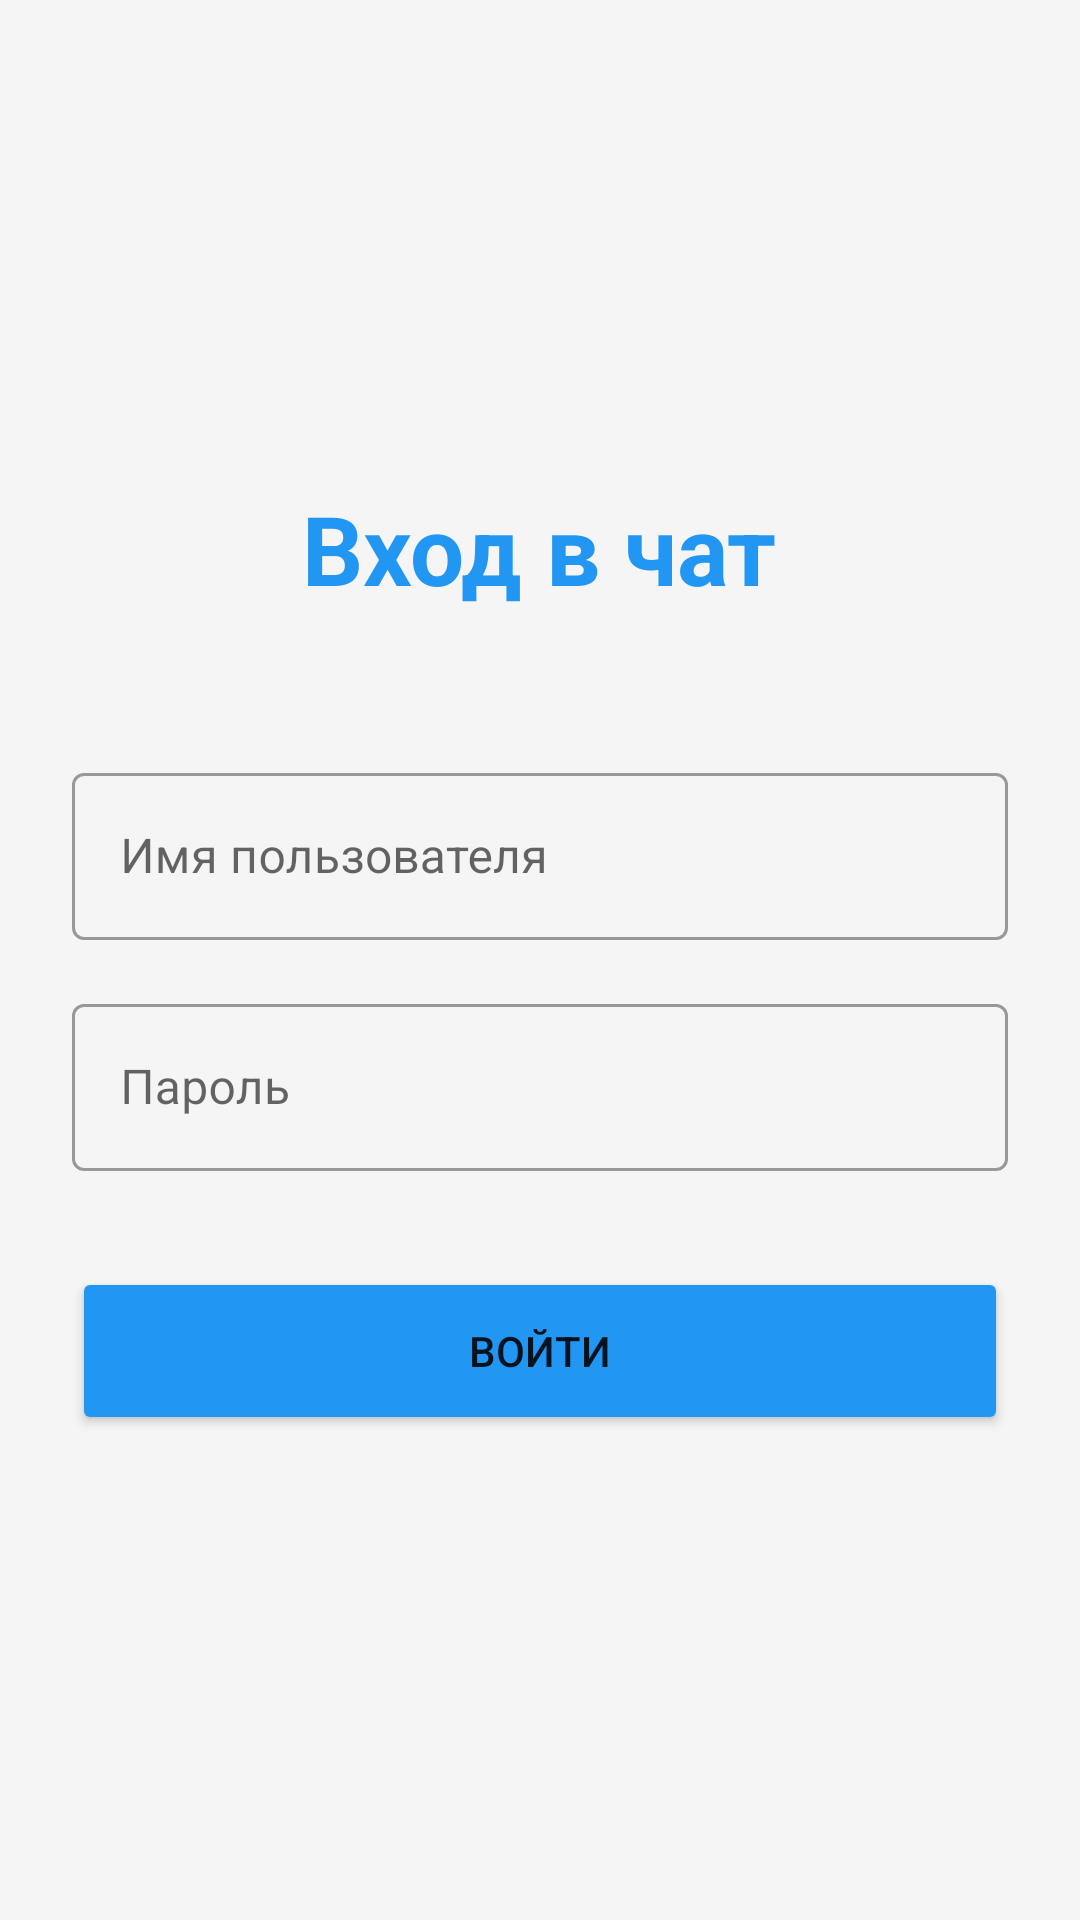

Write the Android layout XML for this screen, with the resource values it uses.
<!-- AndroidManifest.xml: application theme Theme.Mobdev -->
<!-- res/layout/activity_login.xml -->
<?xml version="1.0" encoding="utf-8"?>
<LinearLayout xmlns:android="http://schemas.android.com/apk/res/android"
    android:layout_width="match_parent"
    android:layout_height="match_parent"
    android:background="@color/background"
    android:fitsSystemWindows="true"
    android:gravity="center"
    android:orientation="vertical"
    android:padding="24dp">

    <TextView
        android:layout_width="wrap_content"
        android:layout_height="wrap_content"
        android:layout_marginBottom="48dp"
        android:text="@string/login_title"
        android:textColor="@color/primary"
        android:textSize="32sp"
        android:textStyle="bold" />

    <com.google.android.material.textfield.TextInputLayout
        style="@style/Widget.MaterialComponents.TextInputLayout.OutlinedBox"
        android:layout_width="match_parent"
        android:layout_height="wrap_content">

        <com.google.android.material.textfield.TextInputEditText
            android:id="@+id/etUsername"
            android:layout_width="match_parent"
            android:layout_height="wrap_content"
            android:hint="@string/login_hint_username"
            android:inputType="text" />

    </com.google.android.material.textfield.TextInputLayout>

    <com.google.android.material.textfield.TextInputLayout
        style="@style/Widget.MaterialComponents.TextInputLayout.OutlinedBox"
        android:layout_width="match_parent"
        android:layout_height="wrap_content"
        android:layout_marginTop="16dp">

        <com.google.android.material.textfield.TextInputEditText
            android:id="@+id/etPassword"
            android:layout_width="match_parent"
            android:layout_height="wrap_content"
            android:hint="@string/login_hint_password"
            android:inputType="textPassword" />

    </com.google.android.material.textfield.TextInputLayout>

    <Button
        android:id="@+id/btnLogin"
        android:layout_width="match_parent"
        android:layout_height="56dp"
        android:layout_marginTop="32dp"
        android:backgroundTint="@color/primary"
        android:text="@string/login_button" />

</LinearLayout>
<!-- resources referenced by this layout -->
<resources>
  <color name="background">#F5F5F5</color>
  <color name="primary">#2196F3</color>
  <string name="login_button">Войти</string>
  <string name="login_hint_password">Пароль</string>
  <string name="login_hint_username">Имя пользователя</string>
  <string name="login_title">Вход в чат</string>
  <style name="Theme.Mobdev" parent="Theme.MaterialComponents.DayNight.NoActionBar">
          <item name="colorPrimary">#2196F3</item>
          <item name="colorPrimaryVariant">#1976D2</item>
          <item name="colorOnPrimary">#FFFFFF</item>
          <item name="android:windowLightStatusBar">true</item>
      </style>
</resources>
